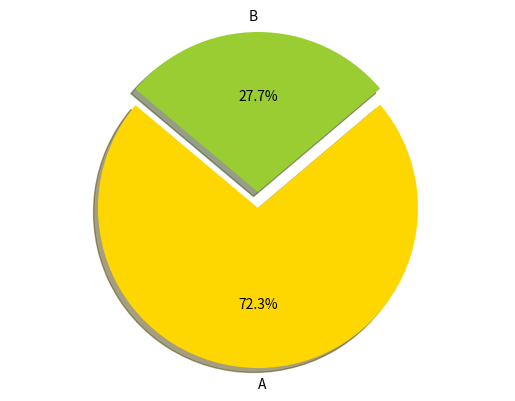

Write Python code to recreate this figure.
import numpy as np
from scipy.optimize import linprog
import matplotlib.pyplot as plt

# Заданная информация
a1 = 19
a2 = 16
a3 = 19
b1 = 31
b2 = 9
b3 = 1
c1 = 1121
c2 = 706
c3 = 1066
alpha = 16
beta = 19

# Формирование коэффициентов целевой функции и ограничений
c = [-alpha, -beta]  # Минимизируемая целевая функция
A = np.vstack([[a1, b1], [a2, b2], [a3, b3]])
b = [c1, c2, c3]

# Решение задачи линейного программирования
res = linprog(c, A_ub=A, b_ub=b, method='highs')

# Вывод результатов
x = res.x
max_profit = -res.fun

print("Значение x1 =", x[0])
print("Значение x2 =", x[1])
print("Максимальная прибыль =", max_profit)

# Отрисовка графика
labels = ['A', 'B']
sizes = [x[0], x[1]]
colors = ['gold', 'yellowgreen']
explode = (0.1, 0)

plt.pie(sizes, explode=explode, labels=labels, colors=colors, autopct='%1.1f%%', shadow=True, startangle=140)
plt.axis('equal')
plt.show()